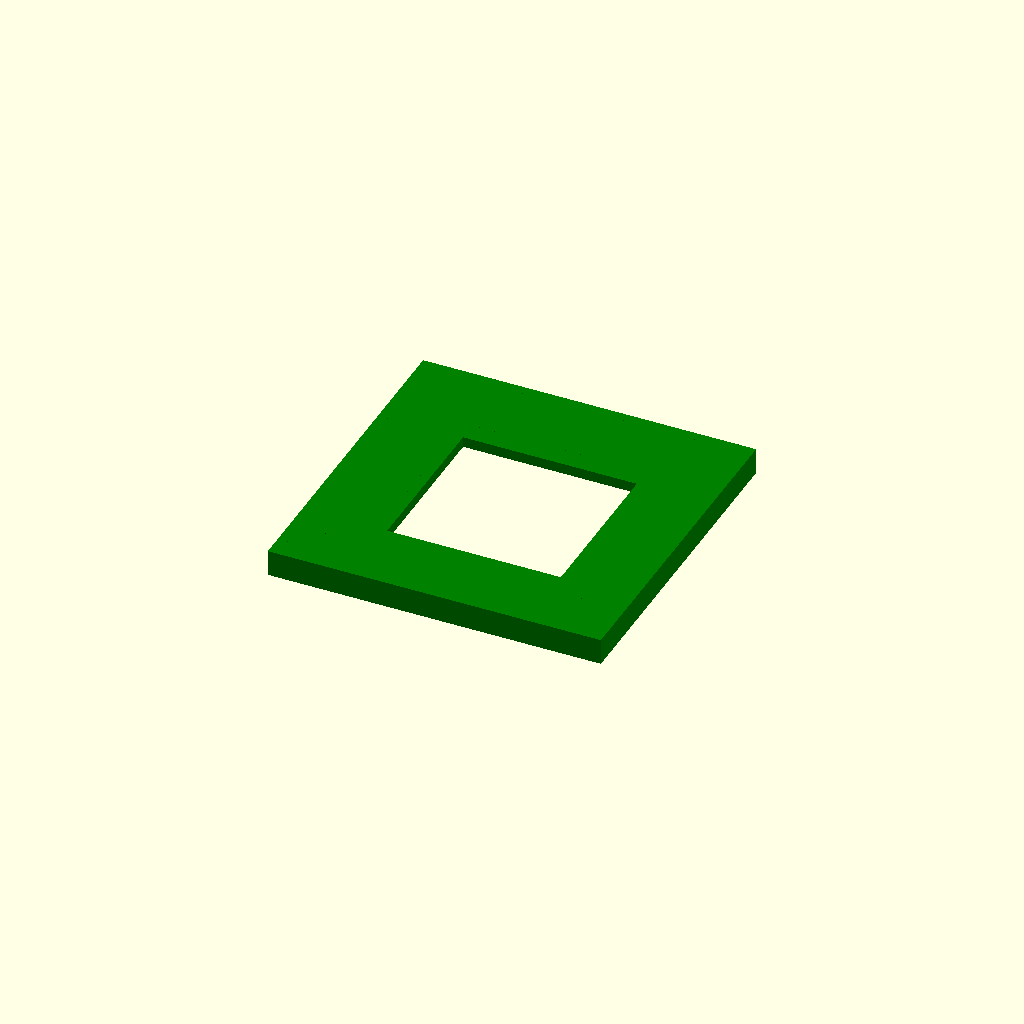
Cell 1: rendered with the file's own defaults.
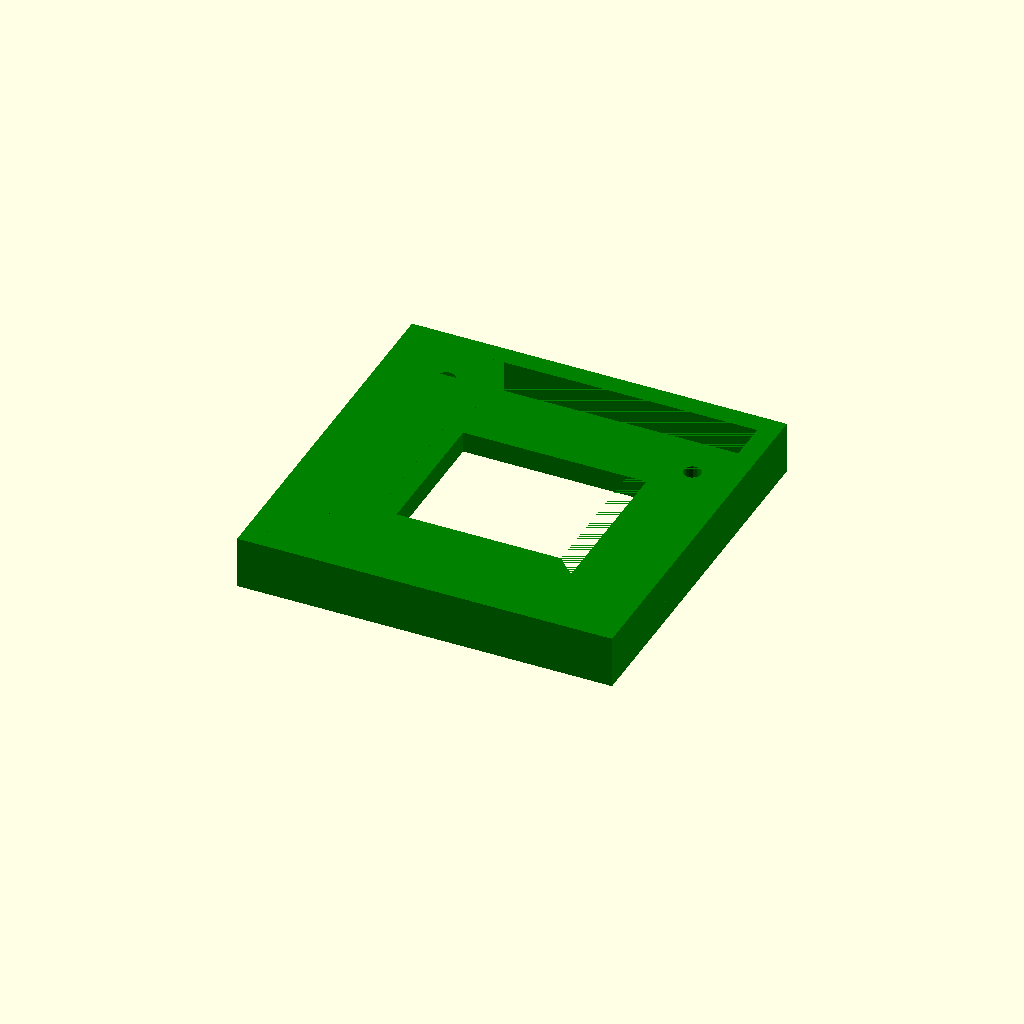
Cell 2: wallStrength = 4 (everything else at default).
All cells are drawn from one camera (rotation 55°, 0°, 25°, orthographic, colour scheme Cornfield), so only the parameter changes between them.
Source of the model, masterthesis/part-Motor_Mount_PSM35BYG104.scad:
use <lib-Metric_Threads.scad>
use<part-Motor_PSM35BYG104.scad>
use<part-Microbutton.scad>



buttonHeight = getMotorDepth() + 3;

if (false) {
translate([(getButtonWidth()*1.02)/2 + 7.7,getMotorWidth()/2 + 3,buttonHeight - 7]) {
    rotate([0,0,90])
    microButton();
} 

translate([-11,-getMotorWidth()/2 -1.5,buttonHeight - 2])
rotate([0,0,-90])
GP2Y0D805Z0F();






translate([getMotorWidth()/2 + 2,getMotorWidth()/2 + 3,4])
connector10PinMale();


translate([0,0,2])
PSM35BYG104();
}




color("green")
mountPSM35BYG104_5_basePlate_2();
//
//color([0.9,0.9,0.9,0.9])
//mountPSM35BYG104_5();



wallStrength = 2;
basePlateHeigth = 1.5;
edgeHeight = 2;

module mountPSM35BYG104_5_basePlate_2() {
    
    mountHeight = getMotorDepth()+10;
    
    translate([0,0,4])
    difference() {
    
 
        
            union() {
            
                   
                   
                   
          
            
            cube(size = [getMotorWidth()+(wallStrength*2) + (20.6) + wallStrength*2,getMotorHeight()+(wallStrength*2)+ (20.6) + wallStrength*2,wallStrength], center= true);
            translate([0,0,wallStrength])
                difference() {
             // torso
                    
                    cube(size = [getMotorWidth()+(wallStrength*2) + (20.6) + wallStrength*2,getMotorHeight()+(wallStrength*2)+ (20.6) + wallStrength*2,wallStrength*2], center= true);
                
                    
                      cube(size = [getMotorWidth()+(wallStrength*2) + (20.9),getMotorHeight()+(wallStrength*2)+ (20.9) ,wallStrength*2], center= true);
                }
    
            }
        
        
//        // base plate      
        
        // screw holes
        translate([-getMotorWidth()/2-6,(getMotorHeight()/2+6),-5 ])
               cylinder(d=3.4,mountHeight*3, $fn=16);
        
        translate([getMotorWidth()/2+6,(getMotorHeight()/2+6),-5 ])
               cylinder(d=3.4,mountHeight*3, $fn=16);
        
        translate([-getMotorWidth()/2-6,-(getMotorHeight()/2+6),-5])
               cylinder(d=3.4,mountHeight*3, $fn=16);
 
        translate([getMotorWidth()/2+6,-(getMotorHeight()/2+6),-5])
               cylinder(d=3.4,mountHeight*3, $fn=16);

       // torso
                    translate([0,0,-1])
                    cube(size = [getMotorWidth(),getMotorHeight(),mountHeight], center= true);
     
}
}

module mountPSM35BYG104_5_basePlate() {
    
    mountHeight = getMotorDepth()+10;
    
    difference() {
    
        union() {
        
            
            difference() {
                    
                    // motor hole
                    translate([0,0,wallStrength/2])
                    cube(size = [getMotorWidth()+(wallStrength*2) + (20 - wallStrength),getMotorHeight()+(wallStrength*2)+ (20 - wallStrength),wallStrength], center= true);
                
                    // torso
                    translate([0,0,wallStrength/2])
                    cube(size = [getMotorWidth()+(wallStrength*2) + 0.6,getMotorHeight()+(wallStrength*2)+ 0.6,wallStrength], center= true);
                   
            }
            
            
    
        }
        
//        // base plate      
        
        
        translate([-getMotorWidth()/2-6,(getMotorHeight()/2+6),0 ])
               cylinder(d=3.4,mountHeight*2, $fn=16);
        
         
        
        translate([-getMotorWidth()/2-6,-(getMotorHeight()/2+6),0])
               cylinder(d=3.4,mountHeight*2, $fn=16);
 
        translate([getMotorWidth()/2+6,-(getMotorHeight()/2+6),0])
               cylinder(d=3.4,mountHeight*2, $fn=16);
      
        
  

    
     
}
}

module mountPSM35BYG104_5() {
    
    mountHeight = getMotorDepth()+10;
    
    difference() {
    
        union() {
        
            difference() {
                    // torso
                    translate([0,0,mountHeight/2])
                    cube(size = [getMotorWidth()+(wallStrength*2),getMotorHeight()+(wallStrength*2),mountHeight], center= true);
                    // motor hole
                    translate([0,0,mountHeight+wallStrength/2])
                    cube(size = [getMotorWidth()*1.05,getMotorHeight()*1.05,mountHeight*2], center= true);
            }
            
            difference() {
                    // torso
                    translate([0,0,mountHeight/2])
                    cube(size = [getMotorWidth()+(wallStrength*2) + 20 + 0.6,getMotorHeight()+(wallStrength*2) + 20 + 0.6,mountHeight], center= true);
                    // motor hole
                    translate([0,0,mountHeight])
                    cube(size = [getMotorWidth()+(wallStrength*2) + (20 - wallStrength) + 0.6,getMotorHeight()+(wallStrength*2)+ (20 - wallStrength) + 0.6,mountHeight*2], center= true);
                
                    
                    translate([0,0,mountHeight])
                    cube(size = [getMotorWidth()*1.05,getMotorHeight()*1.05,mountHeight*2], center= true);
            }
            
            
            
            
//                
//                
//            }
            
            // construction structure
            constructionPosition = (getMotorWidth()+(wallStrength*2) + (20 - wallStrength) + 0.6)/2;
            
            constructionSteps = constructionPosition/5;
            constructionFeetLength = 20;
            
            for (i = [0:1:10]) {
                if (i == 3 || i == 7) {                
                    translate([constructionPosition-14,-constructionPosition - 0.5 + constructionSteps*i,0])
                    cube(size=[14, 3,  1]);
                } else {
                    translate([constructionPosition,-constructionPosition - 0.5 + constructionSteps*i,0])
                    cube(size=[constructionFeetLength, 1,  0.5]);
                }
                rotate([0,0,180])
                if (i == 3  || i == 7) {                
                    translate([constructionPosition-14,-constructionPosition - 0.5 + constructionSteps*i,0])
                    cube(size=[14, 3,  1]);
                } else {
                    translate([constructionPosition,-constructionPosition - 0.5 + constructionSteps*i,0])
                    cube(size=[constructionFeetLength, 1,  0.5]);
                }
                
                 rotate([0,0,90])
                if (i == 3  || i == 7) {                
                    translate([constructionPosition-14,-constructionPosition - 0.5 + constructionSteps*i,0])
                    cube(size=[14, 3,  1]);
                } else {
                    translate([constructionPosition,-constructionPosition - 0.5 + constructionSteps*i,0])
                    cube(size=[constructionFeetLength, 1,  0.5]);
                }
                
                 rotate([0,0,270])
                if (i == 3 || i == 7) {                
                    translate([constructionPosition-14,-constructionPosition - 0.5 + constructionSteps*i,0])
                    cube(size=[14, 3,  1]);
                } else {
                    translate([constructionPosition,-constructionPosition - 0.5 + constructionSteps*i,0])
                    cube(size=[constructionFeetLength, 1,  0.5]);
                }
            }
            
                // edges
//                translate([-getMotorWidth()/2-10,(getMotorHeight()/2+10),(mountHeight- wallStrength)/2 + wallStrength])
//                cube(size = [3,3,mountHeight - wallStrength], center= true);
//                
//                translate([-getMotorWidth()/2-10,-(getMotorHeight()/2+10),(mountHeight- wallStrength)/2 + wallStrength])
//                cube(size = [3,3,mountHeight - wallStrength], center= true);
//                
//                 translate([getMotorWidth()/2+10,-(getMotorHeight()/2+10),(mountHeight- wallStrength)/2 + wallStrength])
//                cube(size = [3,3,mountHeight - wallStrength], center= true);
//            
            
            
                
               
                // sites
                
                // no function               
                difference() {
                translate([-getMotorWidth()/2-7,0,mountHeight - 10])
                    cube(size = [10,getMotorWidth()+(wallStrength*2)+ 20 + 0.6,20], center= true);
            
                translate([-getMotorWidth()/2-6,0,mountHeight - 10 - 9])
                    rotate([0,45,0])
                    cube(size = [10,getMotorWidth()+(wallStrength*2)+ 20 + 0.6,10], center= true);
                }        
                
                // IR sensor
                rotate([0,0,90])
                difference() {
                translate([-getMotorWidth()/2-7,-5.15,mountHeight - 10])
                    cube(size = [10,getMotorWidth()+(wallStrength*2)+ 10.3,20], center= true);
            
                translate([-getMotorWidth()/2-6,-5.15,mountHeight - 10 - 9])
                    rotate([0,45,0])
                    cube(size = [10,getMotorWidth()+(wallStrength*2)+ 10.3,10], center= true);
                }                
               
                
                // motor cable
                difference() {
                translate([+getMotorWidth()/2+7,-7,mountHeight - 10])
                    cube(size = [10,25,20], center= true);
            
                translate([+getMotorWidth()/2+6,-7,mountHeight - 10 - 9])
                    rotate([0,45,0])
                    cube(size = [10,25,10], center= true);
                }
//                difference() {
//                translate([+getMotorWidth()/2+7,3,mountHeight - 5])
//                    cube(size = [10,25,10], center= true);
//            
//                translate([+getMotorWidth()/2+7,3,mountHeight - 3 - 9])
//                    rotate([0,45,0])
//                    cube(size = [10,25,10], center= true);
//                }
             
                difference() {
                translate([+getMotorWidth()/2+7,17,mountHeight - 3])
                    cube(size = [10,25,6], center= true);
            
                translate([+getMotorWidth()/2+8,17,mountHeight - 2.5 - 5])
                    rotate([0,45,0])
                    cube(size = [10,25,6], center= true);
                }
                
                // microbutton
                rotate([0,0,90])
                difference() {
                translate([+getMotorWidth()/2+7,0,mountHeight - 10])
                    cube(size = [10,getMotorWidth()+(wallStrength*2),20], center= true);
            
                translate([+getMotorWidth()/2+6,0,mountHeight - 10 - 9])
                    rotate([0,45,0])
                    cube(size = [10,getMotorWidth()+(wallStrength*2),10], center= true);
                }
                
                translate([getMotorWidth()/2 + wallStrength - 1,getMotorWidth()/2 - wallStrength - 1,wallStrength])
                cube([1,15,20*1.03]);
                
                
                
                // 10 pin side wall feet
                translate([getMotorWidth()/2 + wallStrength -2,getMotorWidth()/2 + 1 ,0])
                cube([2,11,wallStrength]);
                
             
                translate([getMotorWidth()/2 + wallStrength -1,getMotorWidth()/2  ,0])
                cube([11,2,wallStrength]);
            
        }
        
           
        
        
        
        translate([-getMotorWidth()/2-6,(getMotorHeight()/2+6),(mountHeight- wallStrength)/2 + wallStrength])
               cylinder(d=3.3,mountHeight - wallStrength, $fn=16);
        
         translate([-getMotorWidth()/2-6,(getMotorHeight()/2+6),(mountHeight) - wallStrength - 1])
               cylinder(d=6,h=wallStrength + 1, $fn=16);
        
        
        translate([-getMotorWidth()/2-6,-(getMotorHeight()/2+6),(mountHeight- wallStrength)/2 + wallStrength])
               cylinder(d=3.3,mountHeight - wallStrength, $fn=16);
        
         translate([-getMotorWidth()/2-6,-(getMotorHeight()/2+6),(mountHeight) - wallStrength - 1])
               cylinder(d=6,h=wallStrength + 1, $fn=16);
        
        translate([getMotorWidth()/2+6,-(getMotorHeight()/2+6),(mountHeight- wallStrength)/2 + wallStrength])
               cylinder(d=3.3,mountHeight - wallStrength, $fn=16);
        
         translate([getMotorWidth()/2+6,-(getMotorHeight()/2+6),(mountHeight) - wallStrength - 1])
               cylinder(d=6,h=wallStrength + 1, $fn=16);
        
        
        // connection screws
        for (i = [0:90:360]) {
            rotate([0,0,i])
                translate([12.95, 12.95, -5 ])
                {
                    cylinder(d=3, h=10, $fn=32);
                }
        }
        
        // motor cable hole
        translate([getMotorWidth()/2 + wallStrength - 0.2,0,1])
            difference() {
            rotate([45,0,0])
            cube(size = [2,15,15], center = true);
            translate([0,0,-10])
            cube(size = [2,21,21], center = true);
            }
        
        
        
         // 10 Pin Connector hole
            translate([getMotorWidth()/2 + wallStrength - 0.2,getMotorWidth()/2 - wallStrength - 0,wallStrength + 2])
                cube([9*1.05,20,20*1.03]);
            
        // microbutton hole
       
        translate([-2.65,(getMotorHeight()/2)  ,buttonHeight - 7]) 
            difference() {
                
                cube([getButtonWidth()*1.05,getButtonDepth()*1.05 + 3,getButtonLength()+getPinLength() + 20]);
                                        
                // pin foots
                translate([5,0,0])
                cube([3,getButtonDepth()*1.05+ 3,getPinLength()*0.80]);
                
                translate([13,0,0])
                cube([3,getButtonDepth()*1.05+ 3,getPinLength()*0.80]);
            }
            
       translate([-7,(getMotorHeight()/2) , buttonHeight +5])       
         cube([getButtonWidth()*1.05 ,getButtonDepth()*1.05 + 3,10]);
                
        // microbutton holes
        translate([getButtonWidth() - 7.1,(getMotorHeight()/2) + getButtonDepth(),buttonHeight ]) 
        rotate([90,0,0])
        cylinder(d=3.2,h=wallStrength*10, center= true, $fn=32);
        
        translate([getButtonWidth() - 17.1,(getMotorHeight()/2) + getButtonDepth(),buttonHeight]) 
        rotate([90,0,0])
        cylinder(d=3.2,h=wallStrength*10, center= true, $fn=32);
            
            
            
        // IR sensor
        translate([-(22*1.05)/2,-(getMotorHeight()/2) - 11,buttonHeight - 4]) 
        difference() {
            cube([22*1.05,11,getButtonLength()+getPinLength() + 0]);
            
            // pin foots
            translate([0,0,0])
            cube([7,11,1.5]);
            
        }
        
        translate([8.55,-(getMotorHeight()/2) - 11,buttonHeight - 11]) 
        cube([3,9,9]);
            
        translate([-8,-(getMotorHeight()/2) - 6,buttonHeight - 11]) 
        cylinder(d=3, h=20, $fn=16);
        
        translate([-12,-(getMotorHeight()/2) - 9,buttonHeight - 15]) 
        cube([6,6,8]);
        
        // driveshaft cable
        translate([-getMotorWidth()/2 - 2,0,mountHeight-1])
            rotate([0,-45,0])
            cube(size = [6,20,10], center = true);
        
       translate([-getMotorWidth()/2 - 9,0,mountHeight-8])
            rotate([0,45,0])
            cylinder(d=5, h=9, $fn=16);
        
         translate([-getMotorWidth()/2 - 7,0,mountHeight-12])
            cube(size = [3.5,7,8], center = true);
        
        rotate([0,0,180])
        translate([-getMotorWidth()/2 - 2,0,mountHeight-1])
            rotate([0,-45,0])
            cube(size = [6,20,10], center = true);
        rotate([0,0,180])
       translate([-getMotorWidth()/2 - 9,0,mountHeight-8])
            rotate([0,45,0])
            cylinder(d=5, h=9, $fn=16);
        rotate([0,0,180])
         translate([-getMotorWidth()/2 - 7,0,mountHeight-12])
            cube(size = [3.5,7,8], center = true);
    }
    
     
}




module mountPSM35BYG104_4()
{

mountHeight = getMotorDepth()+10;


difference()
{

    union()
    {

        difference() 
        {
            // torso
            translate([0,0,mountHeight/2])
            cube(size = [getMotorWidth()+(wallStrength*2),getMotorHeight()+(wallStrength*2),mountHeight], center= true);
            // motor hole
            translate([0,0,mountHeight+basePlateHeigth])
            cube(size = [getMotorWidth()*1.05,getMotorHeight()*1.05,mountHeight*2], center= true);
            
            // connection screws
            for (i = [0:90:360]) {
                rotate([0,0,i])
                    translate([12.95, 12.95, -5 ])
                    {
                        cylinder(d=3, h=10, $fn=32);
                    }
            }
            
//            // 6 Pin Connector hole
//            translate([getMotorWidth()/2 - 1,getMotorWidth()/2 - 6,1.5])
//                cube([9*1.05,20,15*1.05]);
//            
//            translate([getMotorWidth()/2 +2.5,-getMotorWidth()/2,1.5])
//                cube([6,getMotorWidth(),15*1.05]);
            
            // 10 Pin Connector hole
            translate([getMotorWidth()/2 - 1,getMotorWidth()/2 - 6,1.5])
                cube([9*1.05,20,20*1.05]);
            
            translate([getMotorWidth()/2 +2.5,-getMotorWidth()/2,1.5])
                cube([6,getMotorWidth(),15*1.05]);
            
            
            
            
            
            rotate([0,0,90])
            translate([getMotorWidth()/2 - 1,-getMotorWidth()/2 -6,1.5])
                cube([9*1.05,10,15*1.05]);
            
            rotate([0,0,90])
            translate([getMotorWidth()/2 +2.5,-getMotorWidth()/2,5.5])
                cube([6,getMotorWidth(),10*1.05]);
            
            
            
            
            
            // motor cable hole
            translate([getMotorWidth()/2,0,4])
                cube(size = [9,10,5], center = true);
            
            
            // microbutton hole
            translate([-(getButtonWidth()*1.02)/2,(getMotorHeight()/2),buttonHeight - 7]) 
                difference() {
                    cube([getButtonWidth()*1.02,getButtonDepth(),getButtonLength()+getPinLength() + 20]);
                    
                    // pin foots
                    translate([5,0,0])
                    cube([3,getButtonDepth(),getPinLength()*0.80]);
                    
                    translate([13,0,0])
                    cube([3,getButtonDepth(),getPinLength()*0.80]);
                }
                
                
            // ir sensor hole
            translate([-(22*1.05)/2,-(getMotorHeight()/2) -wallStrength + 0,buttonHeight - 5]) 
                difference() {
                    cube([22*1.05,10,getButtonLength()+getPinLength() + 20]);
                    
                    // pin foots
                    translate([0,0,0])
                    cube([5,getButtonDepth(),getPinLength()*0.80]);
                    
                }
            
        }

        translate([getMotorWidth()/2 +0.88 ,getMotorWidth()/2 - 7.5,1.5])
            cube([8,8,2]);
        
        translate([getMotorWidth()/2 +0.88 ,getMotorWidth()/2 - 7.5,21])
            cube([8.5,8,2]);

    }
        
}

}




module GP2Y0D805Z0F() {
    
    union() {
    
    difference() {
        cube([9,22,2]);
        translate([4.5,2,0])
            cylinder(d=3, h=2, $fn=32);
    }
        translate([1.5,5,0])
        cube([6,14,8]);
    
        translate([0,20,-2])
        cube([9,2,2]);
    
        translate([1.5,21,-10])
        cylinder(d=1, h=10);
    
         translate([4.5,21,-10])
        cylinder(d=1, h=10);
    
         translate([7.5,21,-10])
        cylinder(d=1, h=10);
    }
}


module connector10PinMale() {
    
    union() {
    
    difference() {
        cube([9,9,20.5]);
        
        translate([1,2,1])
        cube([7,7,18.5]);
    }
    
        translate([3,9,5])
        rotate([90,0,0])
        cylinder(d=1, h=12);
    
        translate([6,9,5])
        rotate([90,0,0])
        cylinder(d=1, h=12);
    
        translate([3,9,7.5])
        rotate([90,0,0])
        cylinder(d=1, h=12);
    
        translate([6,9,7.5])
        rotate([90,0,0])
        cylinder(d=1, h=12);
    
        translate([3,9,10])
        rotate([90,0,0])
        cylinder(d=1, h=12);
    
        translate([6,9,10])
        rotate([90,0,0])
        cylinder(d=1, h=12);
        
         translate([3,9,12.5])
        rotate([90,0,0])
        cylinder(d=1, h=12);
    
        translate([6,9,12.5])
        rotate([90,0,0])
        cylinder(d=1, h=12);
        
         translate([3,9,15])
        rotate([90,0,0])
        cylinder(d=1, h=12);
    
        translate([6,9,15])
        rotate([90,0,0])
        cylinder(d=1, h=12);
    
    }
}

module connector6PinMale() {
    
    union() {
    
    difference() {
        cube([9,9,15.5]);
        
        translate([1,2,1])
        cube([7,7,13.5]);
    }
    
        translate([3,9,5])
        rotate([90,0,0])
        cylinder(d=1, h=12);
    
        translate([6,9,5])
        rotate([90,0,0])
        cylinder(d=1, h=12);
    
        translate([3,9,7.5])
        rotate([90,0,0])
        cylinder(d=1, h=12);
    
        translate([6,9,7.5])
        rotate([90,0,0])
        cylinder(d=1, h=12);
    
        translate([3,9,10])
        rotate([90,0,0])
        cylinder(d=1, h=12);
    
        translate([6,9,10])
        rotate([90,0,0])
        cylinder(d=1, h=12);
    
    }
}


module mountPSM35BYG104_3()
{

difference()
{

    union()
    {

        difference() 
        {
            translate([ 0.00, 0.00, (getMotorDepth()/2) + basePlateHeigth])
            {
                // torso
                cube(size = [getMotorWidth()+wallStrength,getMotorHeight()+wallStrength,getMotorDepth()], center = true);
            }   
            // motor hole
            cube(size = [getMotorWidth()*1.05,getMotorHeight()*1.05,50], center = true);
        }



        // internal edge spaces
        for (i = [0:90:360]) {
            rotate([0,0,i])
            translate([(getMotorWidth()/2) - wallStrength/2,(getMotorWidth()/2) - wallStrength/2,basePlateHeigth])
            {
                rotate([0,0,0]) 
                cube(size = [wallStrength/1.1,wallStrength/1.1,edgeHeight]);
                   
                
            }
        }        
        
        // base plate
        translate([ 0.00, 0.00, basePlateHeigth/2 ])
        {
            cube(size = [getMotorWidth()+wallStrength,getMotorHeight()+wallStrength,basePlateHeigth], center = true);
        }
        
        
        // microbutton         
        translate([-(getMotorWidth()+wallStrength)/2, (getMotorHeight()/2) + 0.85, 0 ])
        {
            cube([getMotorWidth()+wallStrength,getButtonDepth() + wallStrength/2 - 1,getMotorDepth()+basePlateHeigth+getButtonLength() + 1]);
             
        }
        
        // spiral cable         
        translate([-(getMotorWidth()+wallStrength)/2, -(getMotorWidth()/2) - (getButtonDepth() + wallStrength/2 - 1) - 0.85, 0 ])
        {
            cube([getMotorWidth()+wallStrength,getButtonDepth() + wallStrength/2 - 1,getMotorDepth()+basePlateHeigth+getButtonLength() + 1]);
             
        }
        
    }


    // motor cable hole
    translate([ getMotorWidth()/2, 0.00, (getMotorDepth()/2) + basePlateHeigth + edgeHeight])
    {
        cube(size = [getMotorWidth()/3,getMotorHeight()/4,getMotorDepth()], center = true);
    }



    // connection screws
    for (i = [0:90:360]) {
        rotate([0,0,i])
            translate([12.95, 12.95, -5 ])
            {
                cylinder(d=3, h=10, $fn=32);
            }
    }
   
    // microbutton hole
    translate([-(getMotorWidth()+wallStrength)/2+getButtonWidth()/2.15 ,(getMotorHeight()/2),buttonHeight - 5]) 
        difference() {
            cube([getButtonWidth()*1.02,getButtonDepth(),getButtonLength()+getPinLength() + 20]);
            
            // pin foots
            translate([5,0,0])
            cube([3,getButtonDepth(),getPinLength()*0.80]);
            
            translate([13,0,0])
            cube([3,getButtonDepth(),getPinLength()*0.80]);
        }
        
        // microbutton cable holes
        translate([8,(getMotorHeight()/2) + wallStrength,buttonHeight - 4]) 
        rotate([90,0,0])
        cylinder(d=4,h=wallStrength*3, center= true, $fn=32);
        
        translate([0.3,(getMotorHeight()/2) + wallStrength,buttonHeight - 4]) 
        rotate([90,0,0])
        cylinder(d=4,h=wallStrength*3, center= true, $fn=32);
        
        translate([-7.7,(getMotorHeight()/2) + wallStrength,buttonHeight - 4]) 
        rotate([90,0,0])
        cylinder(d=4,h=wallStrength*3, center= true, $fn=32);
        
        
      
        // microbutton holes
        translate([5,(getMotorHeight()/2) + wallStrength,buttonHeight + 2]) 
        rotate([90,0,0])
        cylinder(d=3,h=wallStrength*3, center= true, $fn=32);
        
        translate([-5,(getMotorHeight()/2) + wallStrength,buttonHeight + 2]) 
        rotate([90,0,0])
        cylinder(d=3,h=wallStrength*3, center= true, $fn=32);
        
        // cable holes
        translate([4,-((getMotorHeight()/2) + wallStrength),buttonHeight + 2]) 
        rotate([90,0,0])
        cylinder(d=5,h=wallStrength*3, center= true, $fn=32);
        
        translate([-4,-((getMotorHeight()/2) + wallStrength),buttonHeight + 2]) 
        rotate([90,0,0])
        cylinder(d=5,h=wallStrength*3, center= true, $fn=32);
        
        translate([-12,-((getMotorHeight()/2) + wallStrength),buttonHeight + 2]) 
        rotate([90,0,0])
        cylinder(d=5,h=wallStrength*3, center= true, $fn=32);
        
        translate([12,-((getMotorHeight()/2) + wallStrength),buttonHeight + 2]) 
        rotate([90,0,0])
        cylinder(d=5,h=wallStrength*3, center= true, $fn=32);
        
}

}




module mountPSM35BYG104_2()
{

difference()
{

    union()
    {

        difference() 
        {
            translate([ 0.00, 0.00, (getMotorDepth()/2) + basePlateHeigth])
            {
                // torso
                cube(size = [getMotorWidth()+wallStrength,getMotorHeight()+wallStrength,getMotorDepth()], center = true);
            }   
            // motor hole
            cube(size = [getMotorWidth()*1.05,getMotorHeight()*1.05,50], center = true);
        }



        // internal edge spaces
        for (i = [0:90:360]) {
            rotate([0,0,i])
            translate([(getMotorWidth()/2) - wallStrength/2,(getMotorWidth()/2) - wallStrength/2,basePlateHeigth])
            {
                rotate([0,0,0]) 
                cube(size = [wallStrength/1.1,wallStrength/1.1,edgeHeight]);
                   
                
            }
        }        
        
        // base plate
        translate([ 0.00, 0.00, basePlateHeigth/2 ])
        {
            cube(size = [getMotorWidth()+wallStrength,getMotorHeight()+wallStrength,basePlateHeigth], center = true);
        }
        
        
        // microbutton         
        translate([-(getMotorWidth()+wallStrength)/2, (getMotorHeight()/2) + 0.8, 0 ])
        {
            cube([getMotorWidth()+wallStrength,getButtonDepth() + wallStrength/2 - 1,getMotorDepth()+basePlateHeigth+getButtonLength() + 1]);
             
        }
        
    }


    // motor cable hole
    translate([ getMotorWidth()/2, 0.00, (getMotorDepth()/2) + basePlateHeigth + edgeHeight])
    {
        cube(size = [getMotorWidth()/3,getMotorHeight()/4,getMotorDepth()], center = true);
    }



    // connection screws
    for (i = [0:90:360]) {
        rotate([0,0,i])
            translate([12.95, 12.95, -5 ])
            {
                cylinder(d=3, h=10, $fn=32);
            }
    }
   
    // microbutton hole
    translate([-(getMotorWidth()+wallStrength)/2+getButtonWidth()/2.1 ,(getMotorHeight()/2),buttonHeight - 5]) 
        difference() {
            cube([getButtonWidth()*1.05,getButtonDepth(),getButtonLength()+getPinLength()]);
            
            // pin foots
            translate([getButtonWidth()/5,0,0])
            cube([5,getButtonDepth(),getPinLength()*0.90]);
            
            translate([getButtonWidth()-(getButtonWidth()/5 ) - 4,0,0])
            cube([5,getButtonDepth(),getPinLength()*0.90]);
        }
        
        // microbutton cable holes
        translate([-getButtonWidth()/2.45,(getMotorHeight()/2) + wallStrength,buttonHeight - 4]) 
        rotate([90,0,0])
        cylinder(d=2,h=wallStrength*3, center= true, $fn=32);
        
        translate([0.5,(getMotorHeight()/2) + wallStrength,buttonHeight - 4]) 
        rotate([90,0,0])
        cylinder(d=2,h=wallStrength*3, center= true, $fn=32);
        
        translate([getButtonWidth()/2.45,(getMotorHeight()/2) + wallStrength,buttonHeight - 4]) 
        rotate([90,0,0])
        cylinder(d=2,h=wallStrength*3, center= true, $fn=32);
        
        
      
        
        translate([5,(getMotorHeight()/2) + wallStrength,buttonHeight + 2]) 
        rotate([90,0,0])
        cylinder(d=3,h=wallStrength*3, center= true, $fn=32);
        
        translate([-5,(getMotorHeight()/2) + wallStrength,buttonHeight + 2]) 
        rotate([90,0,0])
        cylinder(d=3,h=wallStrength*3, center= true, $fn=32);
        
}

}


module mountPSM35BYG104()
{

difference()
{

    union()
    {

        difference() 
        {
            translate([ 0.00, 0.00, (getMotorDepth()/2) + basePlateHeigth])
            {
                // torso
                cube(size = [getMotorWidth()+wallStrength,getMotorHeight()+wallStrength,getMotorDepth()], center = true);
            }   
            // motor hole
            cube(size = [getMotorWidth(),getMotorHeight(),50], center = true);
        }



        // internal edge spaces
        for (i = [45:90:360]) {
            rotate([0,0,i])
            translate([(getMotorWidth()/2 + wallStrength), 0, edgeHeight/2 +basePlateHeigth])
            {
                //rotate([0,0,i]) 
                    union() {
                        cube(size = [2,8.5,edgeHeight], center = true);
                        translate([ 1, 0, 0.00 ]) { cube(size = [4,4,edgeHeight], center = true); }
                    }
                
            }
        }        
        
        // base plate
        translate([ 0.00, 0.00, basePlateHeigth/2 ])
        {
            cube(size = [getMotorWidth()+wallStrength,getMotorHeight()+wallStrength,basePlateHeigth], center = true);
        }
    }


    // motor cable hole
    translate([ getMotorWidth()/2, 0.00, (getMotorDepth()/2) + basePlateHeigth + edgeHeight])
    {
        cube(size = [getMotorWidth()/3,getMotorHeight()/4,getMotorDepth()], center = true);
    }



    // connection screws
    for (i = [0:90:360]) {
        rotate([0,0,i])
            translate([12.95, 12.95, -5 ])
            {
                cylinder(d=3, h=10, $fn=32);
            }
    }
  
}

}
Parameter table extracted from the source (name, type, default, range or options):
wallStrength: number, default 2
basePlateHeigth: number, default 1.5
edgeHeight: number, default 2
